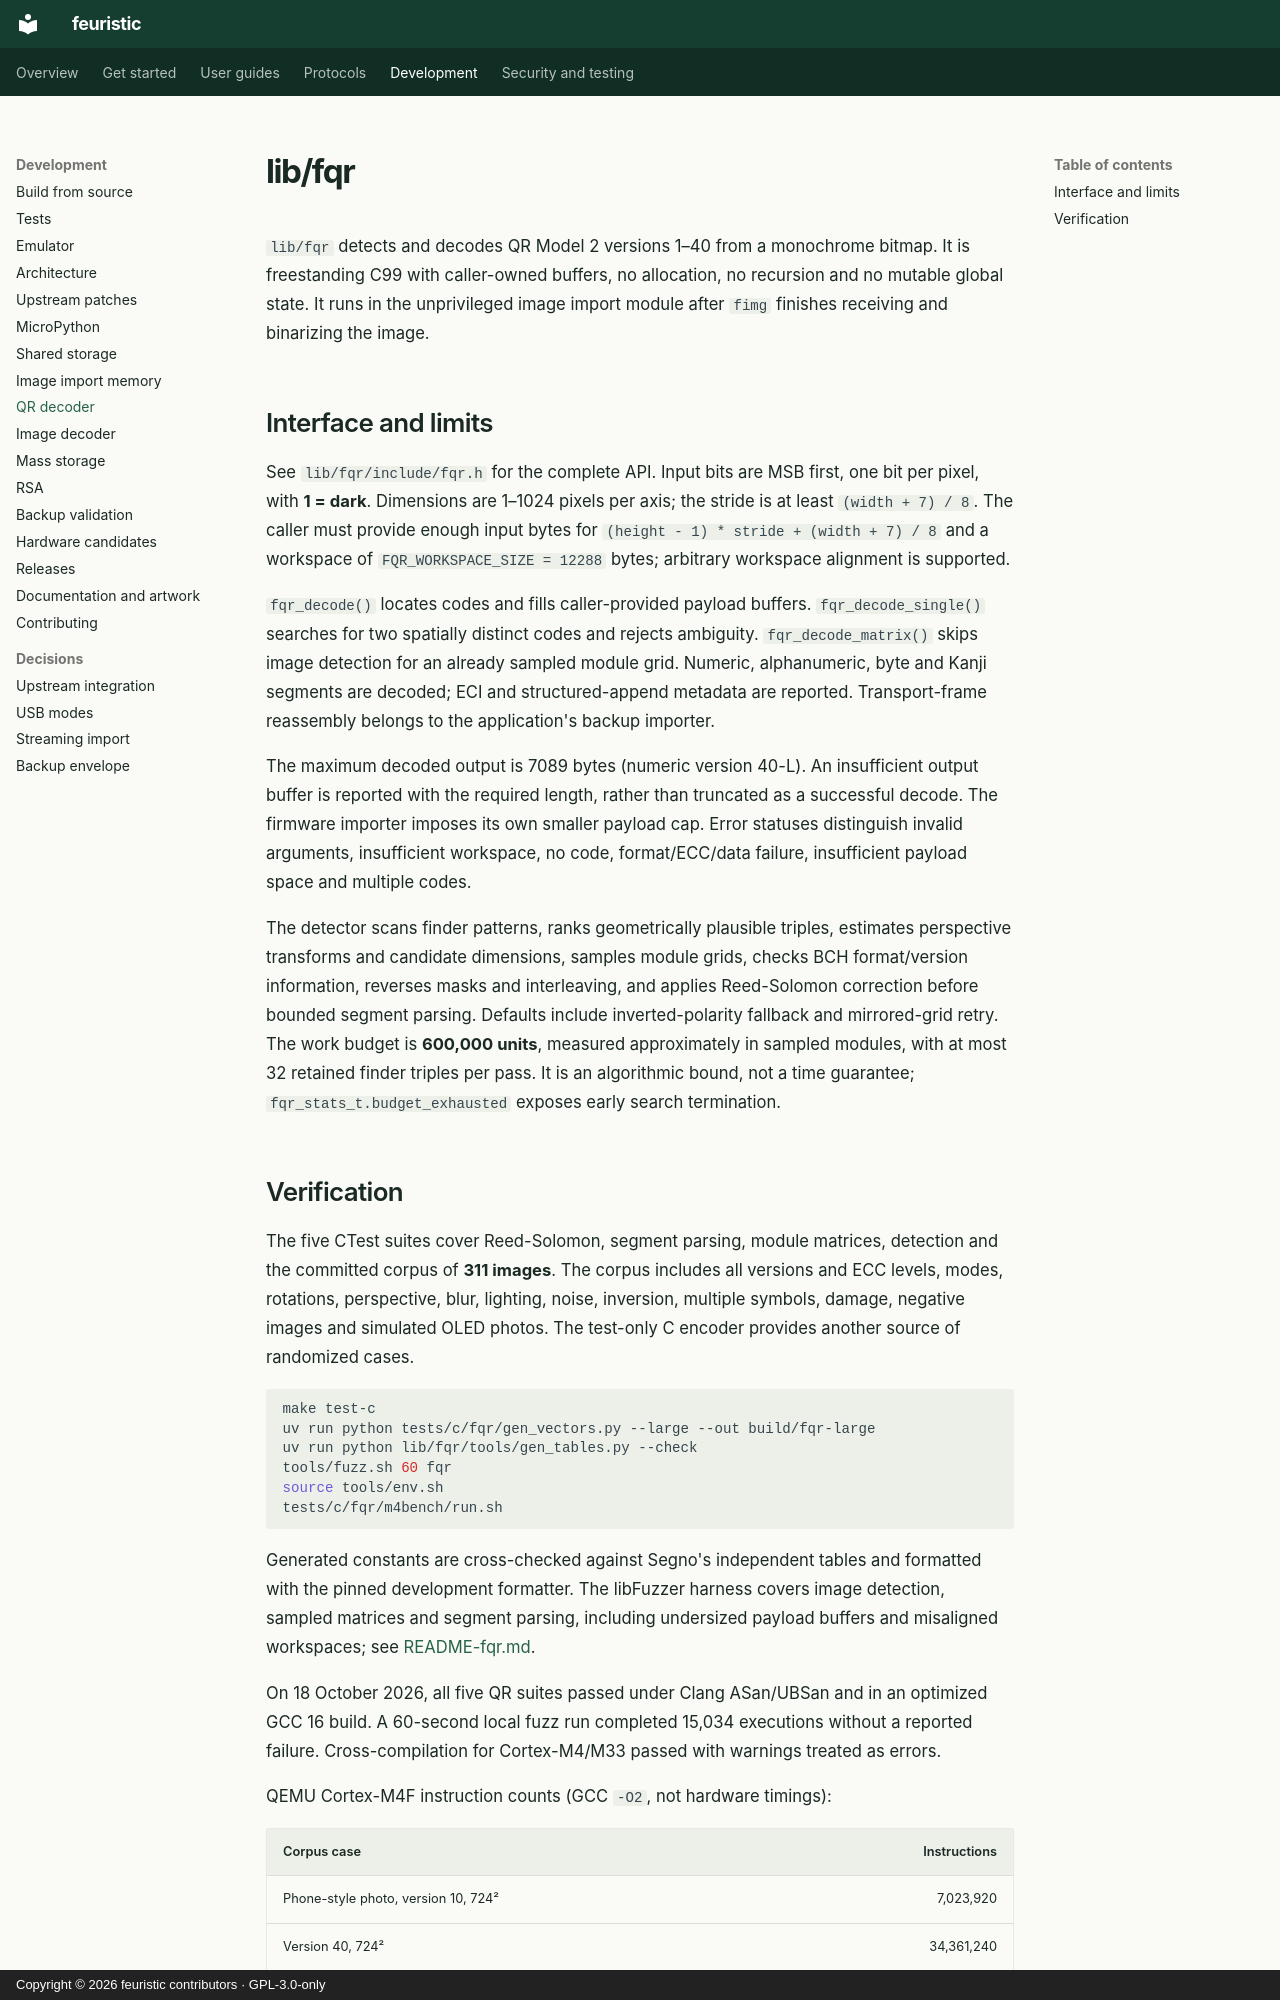

repository: jean-voila/feuristic · page: developer/lib-fqr/index.html · generator: mkdocs · copyright: Copyright © 2026 feuristic contributors · GPL-3.0-only

---
title: Embedded QR code decoder in C (lib/fqr)
description: "lib/fqr detects and decodes QR Model 2 versions 1–40 from a monochrome bitmap: freestanding C99, caller-owned buffers, no allocation or recursion."
---

<!-- SPDX-License-Identifier: GPL-3.0-only -->
<!-- Copyright (C) 2026 The feuristic contributors -->

# lib/fqr

`lib/fqr` detects and decodes QR Model 2 versions 1–40 from a monochrome
bitmap. It is freestanding C99 with caller-owned buffers, no allocation,
no recursion and no mutable global state. It runs in the unprivileged image
import module after `fimg` finishes receiving and binarizing the image.

## Interface and limits

See `lib/fqr/include/fqr.h` for the complete API. Input bits are MSB first,
one bit per pixel, with **1 = dark**. Dimensions are 1–1024 pixels per axis;
the stride is at least `(width + 7) / 8`. The caller must provide enough input
bytes for `(height - 1) * stride + (width + 7) / 8` and a workspace of
`FQR_WORKSPACE_SIZE = 12288` bytes; arbitrary workspace alignment is supported.

`fqr_decode()` locates codes and fills caller-provided payload buffers.
`fqr_decode_single()` searches for two spatially distinct codes and rejects
ambiguity. `fqr_decode_matrix()` skips image detection for an already sampled
module grid. Numeric, alphanumeric, byte and Kanji segments are decoded;
ECI and structured-append metadata are reported. Transport-frame reassembly
belongs to the application's backup importer.

The maximum decoded output is 7089 bytes (numeric version 40-L). An
insufficient output buffer is reported with the required length, rather than
truncated as a successful decode. The firmware importer imposes its own
smaller payload cap. Error statuses distinguish invalid arguments, insufficient
workspace, no code, format/ECC/data failure, insufficient payload space and
multiple codes.

The detector scans finder patterns, ranks geometrically plausible triples,
estimates perspective transforms and candidate dimensions, samples module
grids, checks BCH format/version information, reverses masks and interleaving,
and applies Reed-Solomon correction before bounded segment parsing. Defaults
include inverted-polarity fallback and mirrored-grid retry. The work budget
is **600,000 units**, measured approximately in sampled modules, with at most
32 retained finder triples per pass. It is an algorithmic bound, not a time
guarantee; `fqr_stats_t.budget_exhausted` exposes early search termination.
